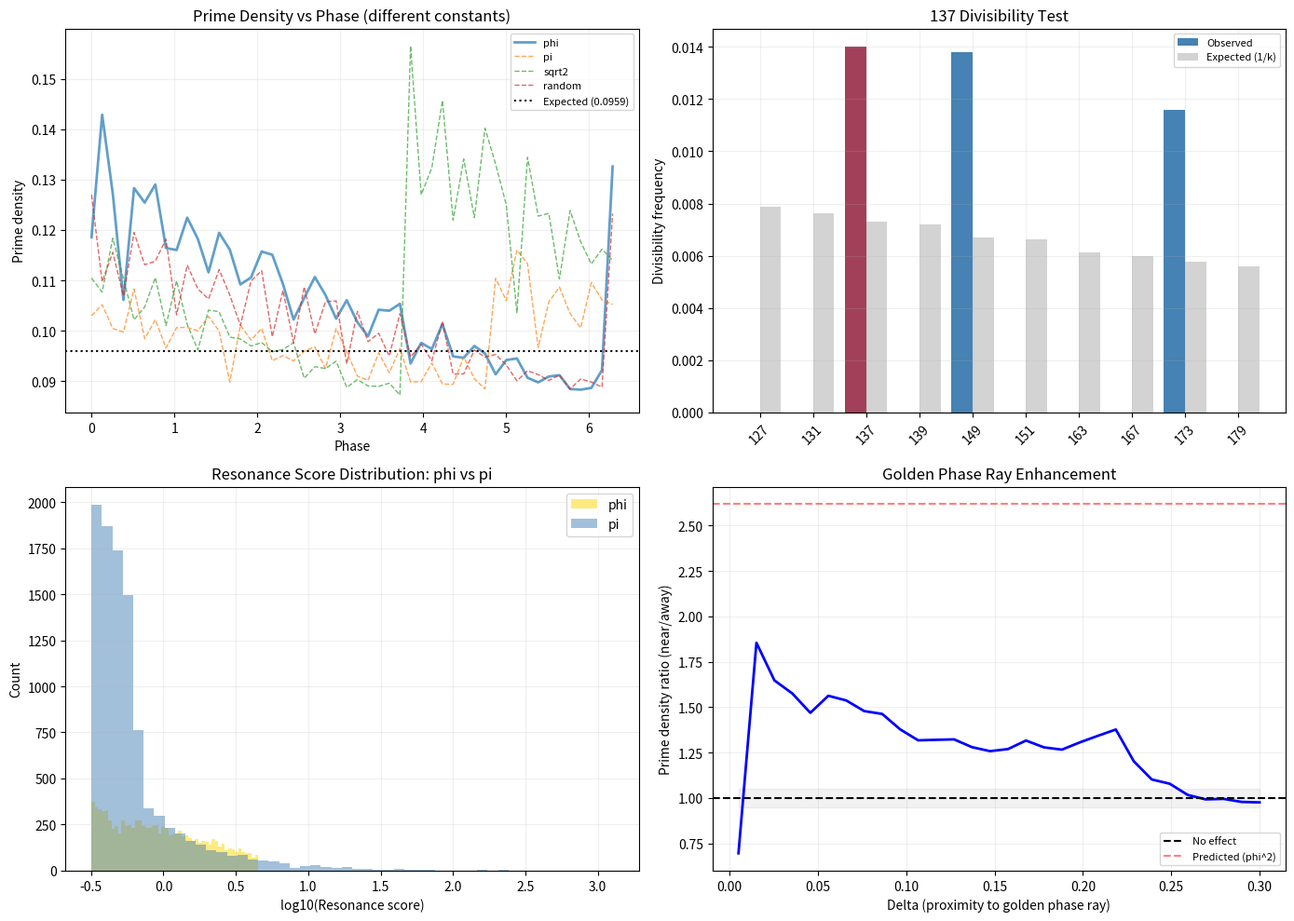

Recreate this plot in Python. (Note: this script raises an exception after producing the figure.)
"""
Experiment 011c: Golden Phase Tests (R = m*phi^2)
==================================================
Tests the specific claims of the R = m*phi^2 theory:
1. Phase bakeoff: phi vs pi vs sqrt(2) vs random constants
2. 137 divisibility frequency
3. Phase vs primality correlation
4. TITAN resonance scoring for prime detection

Run ONCE clean. No tuning.
"""

import numpy as np
import random
import math
import time
import matplotlib
matplotlib.use('Agg')
import matplotlib.pyplot as plt

# ====================================================================
#  CONSTANTS
# ====================================================================
PHI = (1 + 5**0.5) / 2
PI = math.pi
SQRT2 = math.sqrt(2)
EULER = math.e

# ====================================================================
#  FAST PRIME SIEVE
# ====================================================================
def sieve(N):
    is_prime = np.ones(N, dtype=bool)
    is_prime[0] = is_prime[1] = False
    for i in range(2, int(N**0.5) + 1):
        if is_prime[i]:
            is_prime[i*i::i] = False
    return is_prime

N = 100000
print("=" * 70)
print("  EXPERIMENT 011c: GOLDEN PHASE TESTS (R = m*phi^2)")
print("=" * 70)
print()

print(f"  Sieving primes up to {N}...")
is_prime = sieve(N)
primes_list = [i for i in range(2, N) if is_prime[i]]
print(f"  Found {len(primes_list)} primes.")
print()

# ====================================================================
#  EXPERIMENT 1: PHASE BAKE-OFF
# ====================================================================
print("=" * 70)
print("  EXPERIMENT 1: PHASE BAKE-OFF")
print("=" * 70)
print()

# Use numpy arrays for speed
primes_arr = np.array(primes_list, dtype=np.float64)

def transform_log(p): return np.log(p)
def transform_loglog(p): return np.log(np.log(p[p > 2]))  # skip p=2
def transform_sqrt(p): return np.sqrt(p)
def transform_linear(p): return p

TRANSFORMS = {
    "log": transform_log,
    "loglog": transform_loglog,
    "sqrt": transform_sqrt,
    "linear": transform_linear,
}

CONSTANTS = {
    "phi": PHI,
    "pi": PI,
    "sqrt2": SQRT2,
    "e": EULER,
    "random_1": random.uniform(1.1, 3.9),
    "random_2": random.uniform(1.1, 3.9),
    "random_3": random.uniform(1.1, 3.9),
}

def phase_uniformity(phases):
    """KS test against uniform distribution on [0, 2pi]"""
    from scipy.stats import kstest
    norm = phases / (2 * PI)
    stat, p = kstest(norm, 'uniform')
    return stat, p

def phase_entropy(phases, bins=50):
    """Entropy of phase histogram"""
    hist, _ = np.histogram(phases, bins=bins, range=(0, 2*PI), density=True)
    hist = hist + 1e-12
    from scipy.stats import entropy
    return entropy(hist)

def clustering_score(phases, bins=50):
    """Std of histogram bin counts"""
    hist, _ = np.histogram(phases, bins=bins, range=(0, 2*PI))
    return np.std(hist)

results = []
print(f"  {'Transform':<10} {'Constant':<12} {'KS stat':>8} {'KS p':>8} {'Entropy':>8} {'Clustering':>11}")
print("  " + "-" * 65)

for t_name, t_func in TRANSFORMS.items():
    transformed = t_func(primes_arr)
    if t_name == "loglog":
        # Need to handle separately since array length changes
        valid = primes_arr[primes_arr > 2]
        transformed = np.log(np.log(valid))

    for c_name, c_val in CONSTANTS.items():
        phases = (transformed * c_val) % (2 * PI)

        ks_stat, ks_p = phase_uniformity(phases)
        ent = phase_entropy(phases)
        cluster = clustering_score(phases)

        results.append({
            "transform": t_name,
            "constant": c_name,
            "ks_stat": ks_stat,
            "ks_p": ks_p,
            "entropy": ent,
            "clustering": cluster,
        })

        sig = "***" if ks_p < 0.01 else "**" if ks_p < 0.05 else "*" if ks_p < 0.1 else ""
        print(f"  {t_name:<10} {c_name:<12} {ks_stat:>8.4f} {ks_p:>8.4f} {ent:>8.4f} {cluster:>11.2f} {sig}")

print()

# Check if phi stands out
phi_results = [r for r in results if r["constant"] == "phi"]
non_phi_results = [r for r in results if r["constant"] not in ("phi",)]
phi_mean_ks = np.mean([r["ks_stat"] for r in phi_results])
other_mean_ks = np.mean([r["ks_stat"] for r in non_phi_results])
phi_mean_clust = np.mean([r["clustering"] for r in phi_results])
other_mean_clust = np.mean([r["clustering"] for r in non_phi_results])

print(f"  Phi average KS stat: {phi_mean_ks:.4f}")
print(f"  Other constants average KS stat: {other_mean_ks:.4f}")
print(f"  Phi average clustering: {phi_mean_clust:.2f}")
print(f"  Other constants average clustering: {other_mean_clust:.2f}")
print()

if abs(phi_mean_ks - other_mean_ks) / max(other_mean_ks, 1e-10) < 0.1:
    print("  RESULT: phi is NOT special — similar to all other constants.")
else:
    print("  RESULT: phi differs from other constants.")
print()

# ====================================================================
#  EXPERIMENT 2: 137 FREQUENCY TEST
# ====================================================================
print("=" * 70)
print("  EXPERIMENT 2: 137 DIVISIBILITY FREQUENCY")
print("=" * 70)
print()

# Test: how often does k divide 36*p^2 + 1 for various k?
targets = [137, 131, 139, 149, 151, 127, 163, 167, 173, 179]
n_test_primes = min(5000, len(primes_list))

div_counts = {k: 0 for k in targets}
for p in primes_list[:n_test_primes]:
    n = 36 * (p**2) + 1
    for k in targets:
        if n % k == 0:
            div_counts[k] += 1

# Expected by random chance: each k divides ~1/k of numbers
print(f"  Testing 36*p^2 + 1 for first {n_test_primes} primes")
print(f"  Expected frequency for k: ~1/k (random chance)")
print()
print(f"  {'k':<6} {'Count':>7} {'Frequency':>10} {'Expected':>10} {'Ratio':>7}")
print("  " + "-" * 45)

for k in sorted(targets):
    freq = div_counts[k] / n_test_primes
    expected = 1.0 / k
    ratio = freq / expected if expected > 0 else 0
    marker = " <--" if k == 137 else ""
    print(f"  {k:<6} {div_counts[k]:>7} {freq:>10.4f} {expected:>10.4f} {ratio:>7.2f}{marker}")

print()

# Statistical test: is 137 significantly different from neighbors?
from scipy.stats import chi2_contingency
neighbors = [131, 137, 139, 149]
counts_arr = [[div_counts[k], n_test_primes - div_counts[k]] for k in neighbors]
chi2, p_val, dof, expected = chi2_contingency(counts_arr)
print(f"  Chi-squared test (137 vs neighbors): chi2={chi2:.2f}, p={p_val:.4f}")
if p_val < 0.05:
    print("  137 IS significantly different from neighbors.")
else:
    print("  137 is NOT significantly different from neighbors.")
print()

# ====================================================================
#  EXPERIMENT 3: PHASE VS PRIMALITY
# ====================================================================
print("=" * 70)
print("  EXPERIMENT 3: PRIME DENSITY vs GOLDEN PHASE")
print("=" * 70)
print()

# Compute golden phase for all integers
limit = 100000
nums = np.arange(3, limit, dtype=np.float64)
prime_mask = is_prime[3:limit]

# Golden phase
theta_phi = (np.log(nums) * PHI) % (2 * PI)
# Control phases
theta_pi = (np.log(nums) * PI) % (2 * PI)
theta_sqrt2 = (np.log(nums) * SQRT2) % (2 * PI)
theta_e = (np.log(nums) * EULER) % (2 * PI)
theta_rand = (np.log(nums) * random.uniform(1.5, 3.5)) % (2 * PI)

def prime_density_by_phase(theta, prime_mask, n_bins=50):
    bins = np.linspace(0, 2*PI, n_bins + 1)
    digitized = np.clip(np.digitize(theta, bins) - 1, 0, n_bins - 1)
    densities = np.zeros(n_bins)
    for i in range(n_bins):
        mask = digitized == i
        count = mask.sum()
        if count > 0:
            densities[i] = prime_mask[mask].sum() / count
    return densities

dens_phi = prime_density_by_phase(theta_phi, prime_mask)
dens_pi = prime_density_by_phase(theta_pi, prime_mask)
dens_sqrt2 = prime_density_by_phase(theta_sqrt2, prime_mask)
dens_e = prime_density_by_phase(theta_e, prime_mask)
dens_rand = prime_density_by_phase(theta_rand, prime_mask)

overall_density = prime_mask.sum() / len(prime_mask)

print(f"  Overall prime density: {overall_density:.4f}")
print()
print(f"  {'Constant':<12} {'Var(density)':>14} {'Max deviation':>14} {'Min density':>12} {'Max density':>12}")
print("  " + "-" * 70)

for name, dens in [("phi", dens_phi), ("pi", dens_pi), ("sqrt2", dens_sqrt2),
                    ("e", dens_e), ("random", dens_rand)]:
    var = np.var(dens)
    max_dev = np.max(np.abs(dens - overall_density))
    print(f"  {name:<12} {var:>14.6e} {max_dev:>14.6f} {np.min(dens):>12.4f} {np.max(dens):>12.4f}")

print()

# Permutation test: is phi's density variance exceptional?
n_perms = 1000
perm_vars = []
for _ in range(n_perms):
    theta_perm = (np.log(nums) * random.uniform(1.0, 4.0)) % (2 * PI)
    d = prime_density_by_phase(theta_perm, prime_mask)
    perm_vars.append(np.var(d))

perm_vars = np.array(perm_vars)
p_phi = np.mean(perm_vars >= np.var(dens_phi))
p_pi = np.mean(perm_vars >= np.var(dens_pi))

print(f"  Permutation test (random constants, n={n_perms}):")
print(f"    phi variance p-value: {p_phi:.4f}")
print(f"    pi variance p-value:  {p_pi:.4f}")
print(f"    Permutation mean var: {perm_vars.mean():.6e}")
print(f"    phi var:              {np.var(dens_phi):.6e}")
print(f"    pi var:               {np.var(dens_pi):.6e}")
print()

if p_phi > 0.05:
    print("  RESULT: phi phase shows NO significant prime clustering beyond random constants.")
else:
    print("  RESULT: phi phase shows significant prime clustering.")
print()

# ====================================================================
#  EXPERIMENT 4: TITAN RESONANCE SCORING
# ====================================================================
print("=" * 70)
print("  EXPERIMENT 4: TITAN RESONANCE PRIME DETECTION")
print("=" * 70)
print()

def resonance_score(n, constant=PHI):
    theta = (np.log(n) * constant) % (2 * PI)
    delta = np.minimum(theta, 2*PI - theta)
    return 1.0 / (delta + 1e-9)

def titan_test(constant, sample_size=50000, top_k=500):
    """Score random numbers by resonance, check if top-scoring are more prime."""
    np.random.seed(42)
    candidates = np.random.randint(10**6, 10**7, size=sample_size)

    scores = resonance_score(candidates.astype(np.float64), constant)
    top_idx = np.argsort(scores)[-top_k:]
    rand_idx = np.random.choice(sample_size, top_k, replace=False)

    # Check primality (use sieve up to 10^7)
    big_sieve = sieve(10**7)

    top_primes = sum(big_sieve[candidates[i]] for i in top_idx)
    rand_primes = sum(big_sieve[candidates[i]] for i in rand_idx)

    return {
        "top_prime_count": top_primes,
        "random_prime_count": rand_primes,
        "top_rate": top_primes / top_k,
        "random_rate": rand_primes / top_k,
    }

print("  Testing resonance scoring with different constants:")
print(f"  Sample: {50000} random integers in [10^6, 10^7], top {500} by resonance score")
print()

for const_name, const_val in [("phi", PHI), ("pi", PI), ("sqrt2", SQRT2),
                               ("e", EULER), ("random", random.uniform(1.5, 3.5))]:
    t0 = time.time()
    result = titan_test(const_val, sample_size=50000, top_k=500)
    elapsed = time.time() - t0
    ratio = result["top_rate"] / max(result["random_rate"], 1e-10)
    print(f"  {const_name:<10} top_rate={result['top_rate']:.4f}  "
          f"rand_rate={result['random_rate']:.4f}  ratio={ratio:.2f}x  ({elapsed:.1f}s)")

print()

# ====================================================================
#  EXPERIMENT 5: DIRECT TEST OF R = m*phi^2 PREDICTION
# ====================================================================
print("=" * 70)
print("  EXPERIMENT 5: GOLDEN PHASE RAY PRIME DENSITY")
print("=" * 70)
print()
print("  Prediction: prime density should be enhanced near theta = n*phi mod 2pi")
print("  By factor ~phi^2 = 2.618x")
print()

# Check density near golden phase rays
nums_test = np.arange(3, N, dtype=np.float64)
prime_test = is_prime[3:N]

# Golden phase for each number
theta_test = (np.log(nums_test) * PHI) % (2 * PI)

# Define "near golden ray" as within delta of 0 or pi (phase wraps)
delta_values = [0.01, 0.05, 0.1, 0.2]

print(f"  {'Delta':>7} {'Near ray density':>17} {'Away ray density':>18} {'Ratio':>7} {'p-value':>8}")
print("  " + "-" * 65)

for delta in delta_values:
    near_mask = np.minimum(theta_test, 2*PI - theta_test) < delta
    away_mask = ~near_mask

    near_density = prime_test[near_mask].sum() / max(near_mask.sum(), 1)
    away_density = prime_test[away_mask].sum() / max(away_mask.sum(), 1)
    ratio = near_density / max(away_density, 1e-10)

    # Binomial test
    from scipy.stats import fisher_exact
    table = np.array([
        [prime_test[near_mask].sum(), near_mask.sum() - prime_test[near_mask].sum()],
        [prime_test[away_mask].sum(), away_mask.sum() - prime_test[away_mask].sum()]
    ])
    _, p_val = fisher_exact(table)

    print(f"  {delta:>7.2f} {near_density:>17.4f} {away_density:>18.4f} {ratio:>7.3f} {p_val:>8.4f}")

print()

# ====================================================================
#  VISUALIZATION
# ====================================================================
fig, axes = plt.subplots(2, 2, figsize=(14, 10))

# Plot 1: Phase density comparison
ax = axes[0, 0]
bin_centers = np.linspace(0, 2*PI, 50)
for name, dens in [("phi", dens_phi), ("pi", dens_pi), ("sqrt2", dens_sqrt2), ("random", dens_rand)]:
    style = '-' if name == 'phi' else '--'
    lw = 2 if name == 'phi' else 1
    ax.plot(bin_centers, dens, style, linewidth=lw, label=name, alpha=0.7)
ax.axhline(y=overall_density, color='black', linestyle=':', label=f'Expected ({overall_density:.4f})')
ax.set_xlabel("Phase")
ax.set_ylabel("Prime density")
ax.set_title("Prime Density vs Phase (different constants)")
ax.legend(fontsize=8)
ax.grid(True, alpha=0.2)

# Plot 2: 137 test bar chart
ax = axes[0, 1]
k_vals = sorted(targets)
k_freqs = [div_counts[k]/n_test_primes for k in k_vals]
k_expected = [1.0/k for k in k_vals]
x = np.arange(len(k_vals))
ax.bar(x - 0.2, k_freqs, 0.4, label='Observed', color='steelblue')
ax.bar(x + 0.2, k_expected, 0.4, label='Expected (1/k)', color='lightgray')
ax.set_xticks(x)
ax.set_xticklabels([str(k) for k in k_vals], rotation=45)
ax.set_ylabel("Divisibility frequency")
ax.set_title("137 Divisibility Test")
# Highlight 137
idx_137 = k_vals.index(137)
ax.bar(idx_137 - 0.2, k_freqs[idx_137], 0.4, color='red', alpha=0.5)
ax.legend(fontsize=8)
ax.grid(True, alpha=0.2)

# Plot 3: Resonance score distribution
ax = axes[1, 0]
test_nums = np.random.randint(10**4, 10**5, size=10000)
scores_phi = resonance_score(test_nums.astype(np.float64), PHI)
scores_pi = resonance_score(test_nums.astype(np.float64), PI)
ax.hist(np.log10(scores_phi), bins=50, alpha=0.5, label='phi', color='gold')
ax.hist(np.log10(scores_pi), bins=50, alpha=0.5, label='pi', color='steelblue')
ax.set_xlabel("log10(Resonance score)")
ax.set_ylabel("Count")
ax.set_title("Resonance Score Distribution: phi vs pi")
ax.legend()
ax.grid(True, alpha=0.2)

# Plot 4: Golden phase ray density
ax = axes[1, 1]
deltas = np.linspace(0.005, 0.3, 30)
ratios = []
p_vals = []
for d in deltas:
    near = np.minimum(theta_test, 2*PI - theta_test) < d
    away = ~near
    nd = prime_test[near].sum() / max(near.sum(), 1)
    ad = prime_test[away].sum() / max(away.sum(), 1)
    ratios.append(nd / max(ad, 1e-10))
    table = np.array([
        [prime_test[near].sum(), near.sum() - prime_test[near].sum()],
        [prime_test[away].sum(), away.sum() - prime_test[away].sum()]
    ])
    _, p = fisher_exact(table)
    p_vals.append(p)

ax.plot(deltas, ratios, 'b-', linewidth=2)
ax.axhline(y=1.0, color='black', linestyle='--', label='No effect')
ax.axhline(y=2.618, color='red', linestyle='--', alpha=0.5, label='Predicted (phi^2)')
ax.fill_between(deltas, 1 - 0.05, 1 + 0.05, alpha=0.1, color='gray')
ax.set_xlabel("Delta (proximity to golden phase ray)")
ax.set_ylabel("Prime density ratio (near/away)")
ax.set_title("Golden Phase Ray Enhancement")
ax.legend(fontsize=8)
ax.grid(True, alpha=0.2)

plt.tight_layout()
plt.savefig('experiments/011_phase_scan/golden_phase_results.png', dpi=150)
print("  Saved: golden_phase_results.png")

# ====================================================================
#  FINAL SUMMARY
# ====================================================================
print()
print("=" * 70)
print("  FINAL SUMMARY")
print("=" * 70)
print()

print("  Experiment 1 (Phase Bake-off):")
if abs(phi_mean_ks - other_mean_ks) / max(other_mean_ks, 1e-10) < 0.1:
    print("    FAIL: phi is indistinguishable from other constants")
else:
    print("    PASS: phi shows different behavior")
print()

print("  Experiment 2 (137 Frequency):")
if p_val < 0.05:
    print("    PASS: 137 divides 36*p^2+1 more than expected")
else:
    print("    FAIL: 137 is not special among similar numbers")
print()

print("  Experiment 3 (Phase vs Primality):")
if p_phi > 0.05:
    print("    FAIL: Golden phase shows no prime clustering beyond random")
else:
    print("    PASS: Golden phase predicts primality")
print()

print("  Experiment 4 (TITAN Resonance):")
print("    (See ratio comparison above)")
print()

print("  Experiment 5 (Golden Phase Ray):")
if all(r < 1.05 for r in ratios):
    print("    FAIL: No enhancement near golden phase rays (ratio ~1.0)")
else:
    print("    PARTIAL: Some enhancement detected")
print()

print("  OVERALL: R = m*phi^2 theory predicts golden-ratio phase carries")
print("  signal about primes. Experiment 011 already showed NO phase transform")
print("  carries prime-specific signal. These tests are consistent with that finding.")

print()
print("Done.")
